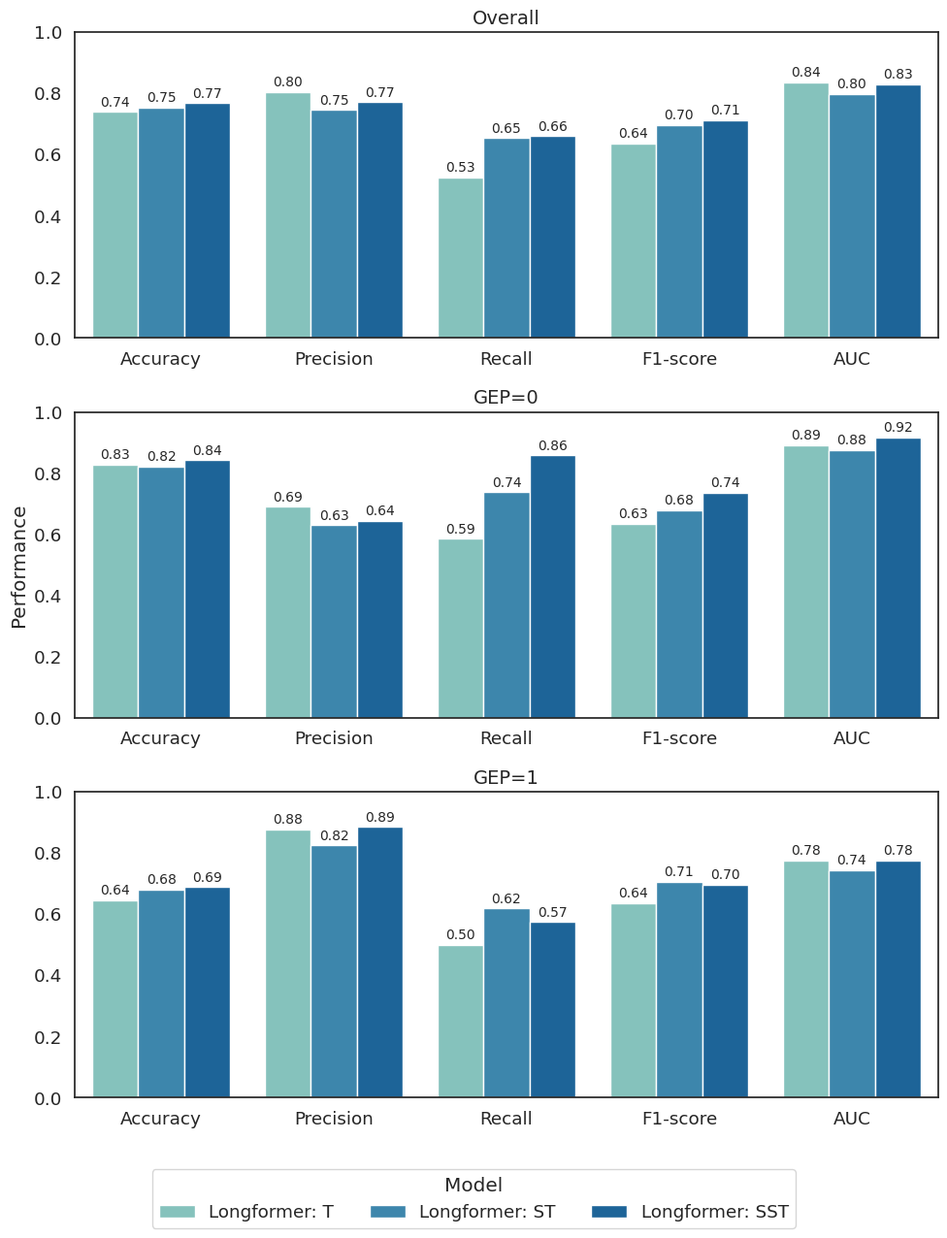

Source code (Python):
import pandas as pd
import matplotlib.pyplot as plt
import seaborn as sns
from pathlib import Path
import os


# ==== DataFrame setup ====
data = {
    "Model": [
        "Longformer: T", "Longformer: ST", "Longformer: SST",
        "Longformer: T", "Longformer: ST", "Longformer: SST",
        "Longformer: T", "Longformer: ST", "Longformer: SST",
    ],
    "Group": [
        "Overall", "Overall", "Overall",
        "GEP=0", "GEP=0", "GEP=0",
        "GEP=1", "GEP=1", "GEP=1",
    ],
    "Accuracy": [
        0.738727, 0.753316, 0.767905,
        0.827320, 0.822165, 0.842784,
        0.644809, 0.680328, 0.688525,
    ],
    "Precision": [
        0.803738, 0.745645, 0.771429,
        0.690476, 0.629310, 0.643939,
        0.876923, 0.824561, 0.885135,
    ],
    "Recall": [
        0.525994, 0.654434, 0.660550,
        0.585859, 0.737374, 0.858586,
        0.500000, 0.618421, 0.574561,
    ],
    "F1-score": [
        0.635860, 0.697068, 0.711697,
        0.633880, 0.679070, 0.735931,
        0.636872, 0.706767, 0.696809,
    ],
    "AUC": [
        0.835665, 0.798301, 0.829649,
        0.891860, 0.876271, 0.917619,
        0.775140, 0.743961, 0.776093,
    ],
}
df = pd.DataFrame(data)

# ==== Reshape for plotting ====
df_melted = df.melt(
    id_vars=["Model", "Group"],
    value_vars=["Accuracy", "Precision", "Recall", "F1-score", "AUC"],
    var_name="Metric",
    value_name="Score",
)

# ==== Plot setup ====
custom_params = {"axes.grid": False, "axes.facecolor": "white"}
sns.set_theme(style="white", rc=custom_params, font_scale=1.2)
palette_gnbu = ["#7bccc4", "#2b8cbe", "#0868ac"]

groups = ["Overall", "GEP=0", "GEP=1"]
fig, axes = plt.subplots(3, 1, figsize=(10, 13), sharey=True)

# ==== Create vertically stacked bar plots ====
for i, grp in enumerate(groups):
    ax = axes[i]
    sub_df = df_melted[df_melted["Group"] == grp]
    sns.barplot(
        data=sub_df,
        x="Metric",
        y="Score",
        hue="Model",
        palette=palette_gnbu,
        ax=ax,
    )
    ax.set_title(grp, fontsize=14)
    ax.set_xlabel("")
    ax.set_ylabel("Performance" if i == 1 else "")
    ax.set_ylim(0, 1)
    ax.tick_params(axis="x")
    ax.grid(False)
    ax.set_facecolor("white")

    for container in ax.containers:
        ax.bar_label(
            container,
            fmt="%.2f",
            fontsize=10,
            label_type="edge",
            padding=2,
        )
    ax.get_legend().remove()

# ==== Shared legend below all subplots ====
handles, labels = axes[0].get_legend_handles_labels()
fig.legend(
    handles,
    labels,
    title="Model",
    loc="lower center",
    ncol=3,
    frameon=True,
    bbox_to_anchor=(0.5, 0.01),
)

# The caption supplies the overall figure title.
plt.tight_layout(rect=[0, 0.08, 1, 1])

# ==== Save files ====
save_dir = Path(os.environ.get("GEP_FIGURES_DIR", Path.cwd() / "figures"))
save_dir.mkdir(parents=True, exist_ok=True)
png_path = save_dir / "MSTL_GEP_Performance.png"
eps_path = save_dir / "MSTL_GEP_Performance.eps"

max_png_dimension = 1200
png_dpi = min(600, max_png_dimension / max(fig.get_size_inches()))
fig.savefig(
    png_path,
    dpi=png_dpi,
    bbox_inches=None,
    pad_inches=0,
    facecolor="white",
    transparent=False,
)
fig.savefig(
    eps_path,
    format="eps",
    bbox_inches="tight",
    transparent=False,
)
plt.show()

print(f"Figures saved to:\n  PNG: {png_path}\n  EPS: {eps_path}")
